Run: headless pygame with SDL's dummy video driver; simulated clock (each Clock.tick advances the game by its frame time, no real sleeping); random seed 0; keys injected as events and as key.get_pressed() state; no mouse input.
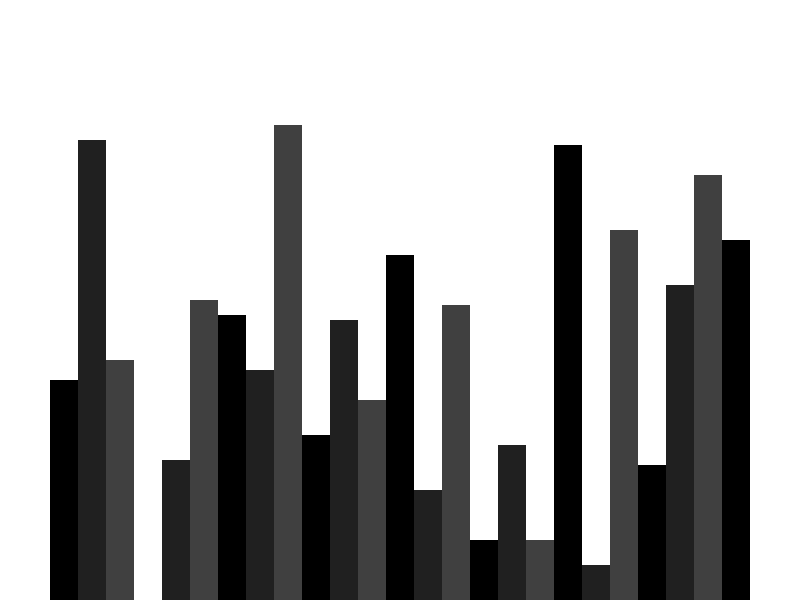
Frame 1 of 4 · flips 1–60 · no input
Frame 2 of 4 · flips 61–180 · tapped SPACE, RETURN · held RIGHT (→), D · screen unchanged from frame 1, image omitted
Frame 3 of 4 · flips 181–300 · held DOWN (↓), S · screen unchanged from frame 2, image omitted
Frame 4 of 4 · flips 301–420 · held LEFT (←), A, UP (↑), W · screen unchanged from frame 3, image omitted

The pygame program that drew these frames:

import random
import pygame

pygame.init()

class DrawInformation:
    # defines colors
    BLACK = 0, 0, 0
    WHITE = 255, 255, 255
    GREEN = 0, 255, 0
    RED = 255, 0, 0
    # sets background color to white
    BACKGROUND_COLOR = WHITE
    # creates gradient colors for bars
    GRADIENTS = [
        (0, 0, 0),
        (32, 32, 32),
        (64, 64, 64)
    ]
    # leaves empty space on the sides and top
    SIDE_PAD = 100
    TOP_PAD = 150

    def __init__(self, width, height, lst):
        self.width = width
        self.height = height
        self.window = pygame.display.set_mode((width, height))
        pygame.display.set_caption("Sorting Algorithm Visualization")
        self.set_list(lst)

    def set_list(self, lst):
        self.lst = lst
        self.min_val = min(lst)
        self.max_val = max(lst)
        self.block_width = round((self.width - self.SIDE_PAD) / len(lst))
        self.block_height = round((self.height - self.TOP_PAD) / (self.max_val - self.min_val))
        self.start_x = self.SIDE_PAD // 2
        # self.start_y = self.TOP_PAD // 2


# draws the general screen
def draw(draw_info):
    draw_info.window.fill(draw_info.BACKGROUND_COLOR)
    draw_list(draw_info)
    pygame.display.update()

# draws the actual bars that get sorted
def draw_list(draw_info):
    lst = draw_info.lst
    for i, val in enumerate(lst):
        # bars are drawn from top left -> bottom right
        x = draw_info.start_x + i * draw_info.block_width
        y = draw_info.height - (val - draw_info.min_val) * draw_info.block_height
        # Changes bar within the 3 colors
        color = draw_info.GRADIENTS[i % 3]
        pygame.draw.rect(draw_info.window, color, (x, y, draw_info.block_width, draw_info.height))

# creates a random list
def generate_starting_list(n, min_val, max_val):
    lst = []
    for _ in range(n):
        val = random.randint(min_val, max_val)
        lst.append(val)
    return lst


# main body of program
def main():
    clock = pygame.time.Clock()
    n = 25
    min_val = 0
    max_val = 100

    lst = generate_starting_list(n, min_val, max_val)
    draw_info = DrawInformation(800, 600, lst)

    # Loops that handles events
    run = True
    while run:
        # Clock that regulates how many loops run per second
        clock.tick(60)
        # Updates the display
        draw(draw_info)
        # Handling of events
        for event in pygame.event.get():
            # Quit button
            if event.type == pygame.QUIT:
                run = False
            if event.type != pygame.KEYDOWN:
                continue
            # Pressing "r" key resets bars
            if event.key == pygame.K_r:
                lst = generate_starting_list(n, min_val, max_val)
                draw_info.set_list(lst)

    pygame.quit()

if __name__ == "__main__":
    main()
